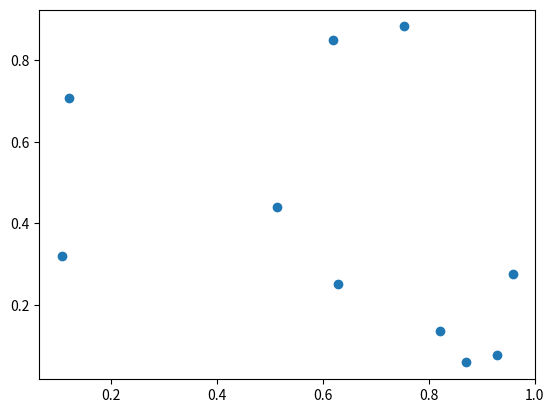

Here is the Python script that generated this plot: (Note: this script raises an exception after producing the figure.)
import numpy as np
import pandas as pd
import matplotlib.pyplot as plt

plt.scatter('A', 'B', data=pd.DataFrame(np.random.rand(10, 2), columns=['A', 'B']))

from tools import download_file, unzip, ResourceMonitor
mon = ResourceMonitor()
mon.start()
mon.tag('download')
url = 'https://uconn-my.sharepoint.com/:u:/g/personal/anton_babkin_uconn_edu/ERf7AphfD-VGh1SGJD5awlAB7FAM6_qYf5hqmvFpb56gMw?e=LwPQVW&download=1'
file = download_file(url, 'data', 'synig.zip')
mon.tag('unzip')
unzip(file, 'data')
mon.tag('done')
mon.stop()
mon.plot()